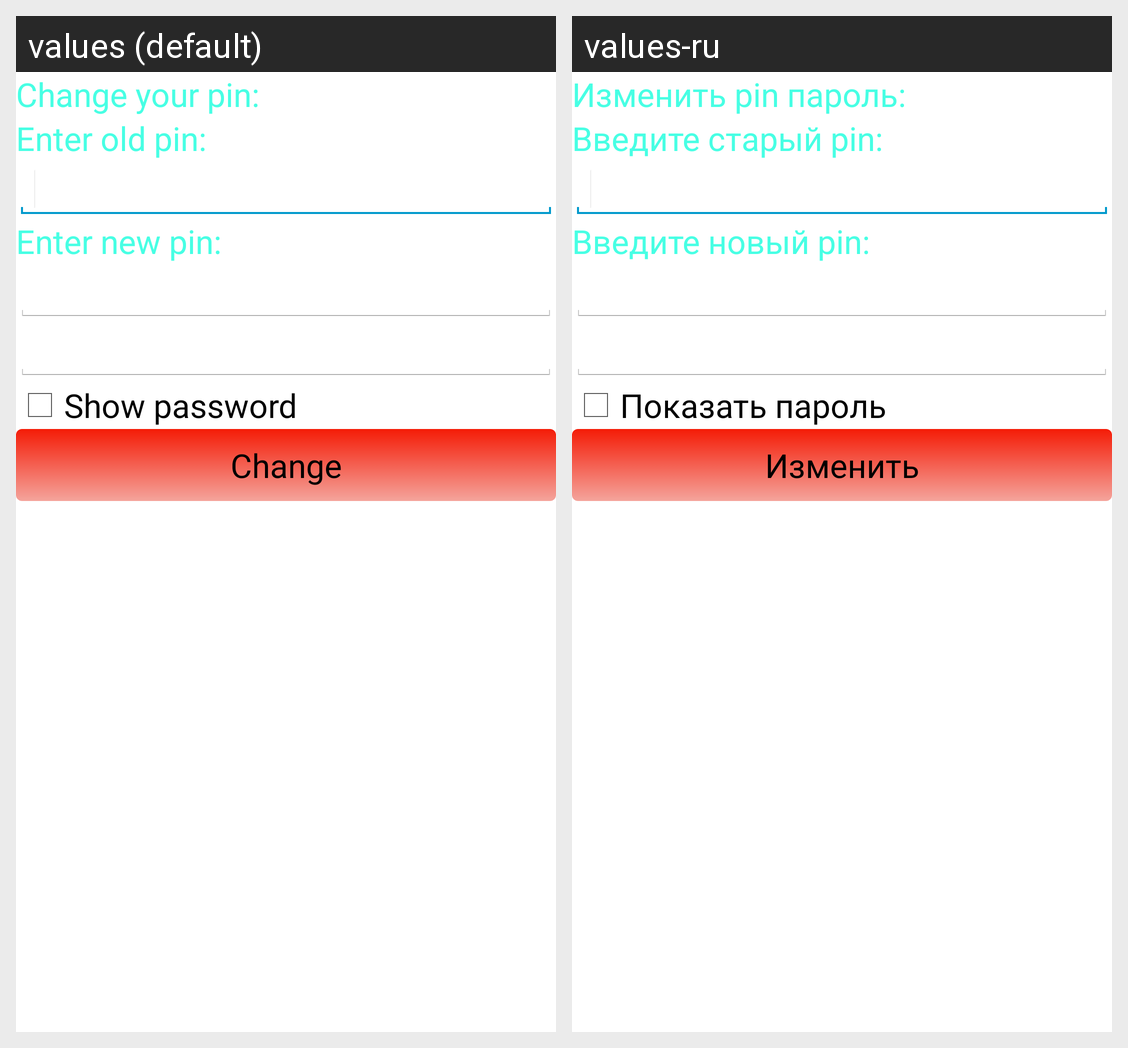

This grid shows one Android layout under two languages. Give, for every string resource on the screen, its name, the default text and each shown locale's text.
Android screen res/layout/pass_change.xml rendered under 2 locales, left to right: values (default), values-ru. Device: Nexus 5 (rendered at 1080×1920; each locale shown at half size, 540×960, under a caption strip naming it); theme MainTheme.
Strings drawn on this screen, with the default value and each locale's value (text and hints the layout hard-codes, and strings that could not be matched under every locale, appear in the picture but are not listed):

form_pass_change
  values: Change your pin:
  values-ru: Изменить pin пароль:

form_pass_old
  values: Enter old pin:
  values-ru: Введите старый pin:

form_pass_new
  values: Enter new pin:
  values-ru: Введите новый pin:

form_pass_show
  values: Show password
  values-ru: Показать пароль

form_pass_button_change
  values: Change
  values-ru: Изменить
